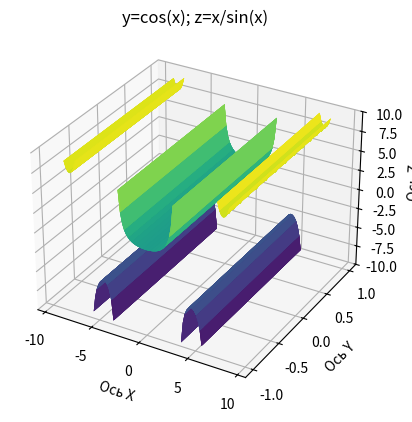

This figure's Python source:
import numpy as np
import matplotlib.pyplot as plt
from mpl_toolkits.mplot3d import Axes3D

x = np.linspace(-3*np.pi,  3*np.pi, 100)

X, Y = np.meshgrid(x, np.cos(x))

Z = X/np.sin(X)

Z[Z > 10] = np.nan
Z[Z < -10] = np.nan

fig = plt.figure()
ax = fig.add_subplot(111, projection='3d')

ax.plot_surface(X, Y, Z, cmap='viridis')

ax.set_zlim(-10, 10)

ax.set_title('y=cos(x); z=x/sin(x)')
ax.set_xlabel('Ось X')
ax.set_ylabel('Ось Y')
ax.set_zlabel('Ось Z')

plt.show()